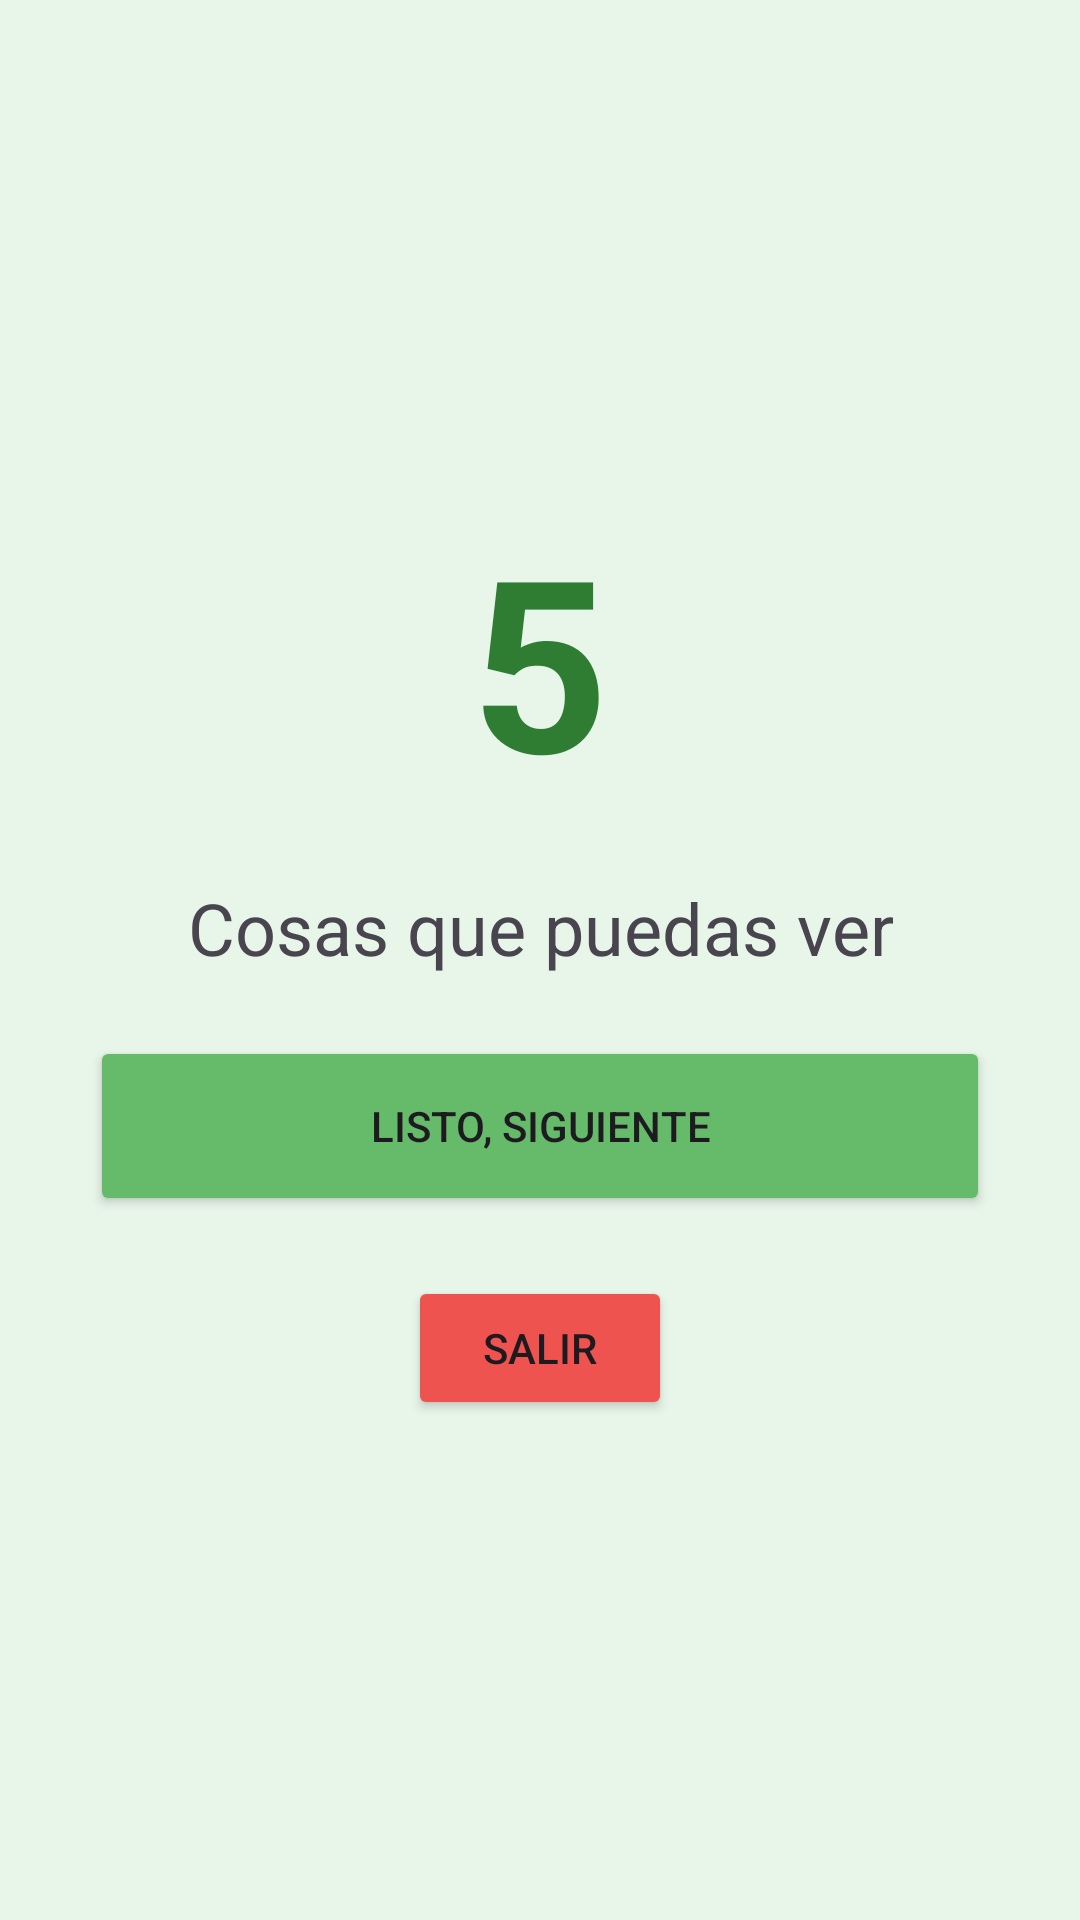

The Android layout XML behind this screen, and the referenced resources:
<!-- AndroidManifest.xml: application theme Theme.Zenboom -->
<!-- res/layout/fragment_technique.xml -->
<?xml version="1.0" encoding="utf-8"?>
<LinearLayout xmlns:android="http://schemas.android.com/apk/res/android"
    android:layout_width="match_parent"
    android:layout_height="match_parent"
    android:orientation="vertical"
    android:gravity="center"
    android:padding="30dp"
    android:background="#E8F5E9"> <TextView
    android:id="@+id/tv_step_number"
    android:layout_width="wrap_content"
    android:layout_height="wrap_content"
    android:text="5"
    android:textSize="80sp"
    android:textStyle="bold"
    android:textColor="#2E7D32"/>

    <TextView
        android:id="@+id/tv_instruction"
        android:layout_width="wrap_content"
        android:layout_height="wrap_content"
        android:text="Cosas que puedas ver"
        android:textSize="24sp"
        android:gravity="center"
        android:layout_margin="20dp"/>

    <Button
        android:id="@+id/btn_next_step"
        android:layout_width="match_parent"
        android:layout_height="60dp"
        android:text="Listo, siguiente"
        android:backgroundTint="#66BB6A"/>

    <Button
        android:id="@+id/btn_back"
        android:layout_width="wrap_content"
        android:layout_height="wrap_content"
        android:text="Salir"
        android:backgroundTint="#EF5350"
        android:layout_marginTop="20dp"/>
</LinearLayout>
<!-- resources referenced by this layout -->
<resources>
  <style name="Theme.Zenboom" parent="Base.Theme.Zenboom" />
  <style name="Base.Theme.Zenboom" parent="Theme.Material3.DayNight.NoActionBar">
          
          
      </style>
</resources>
